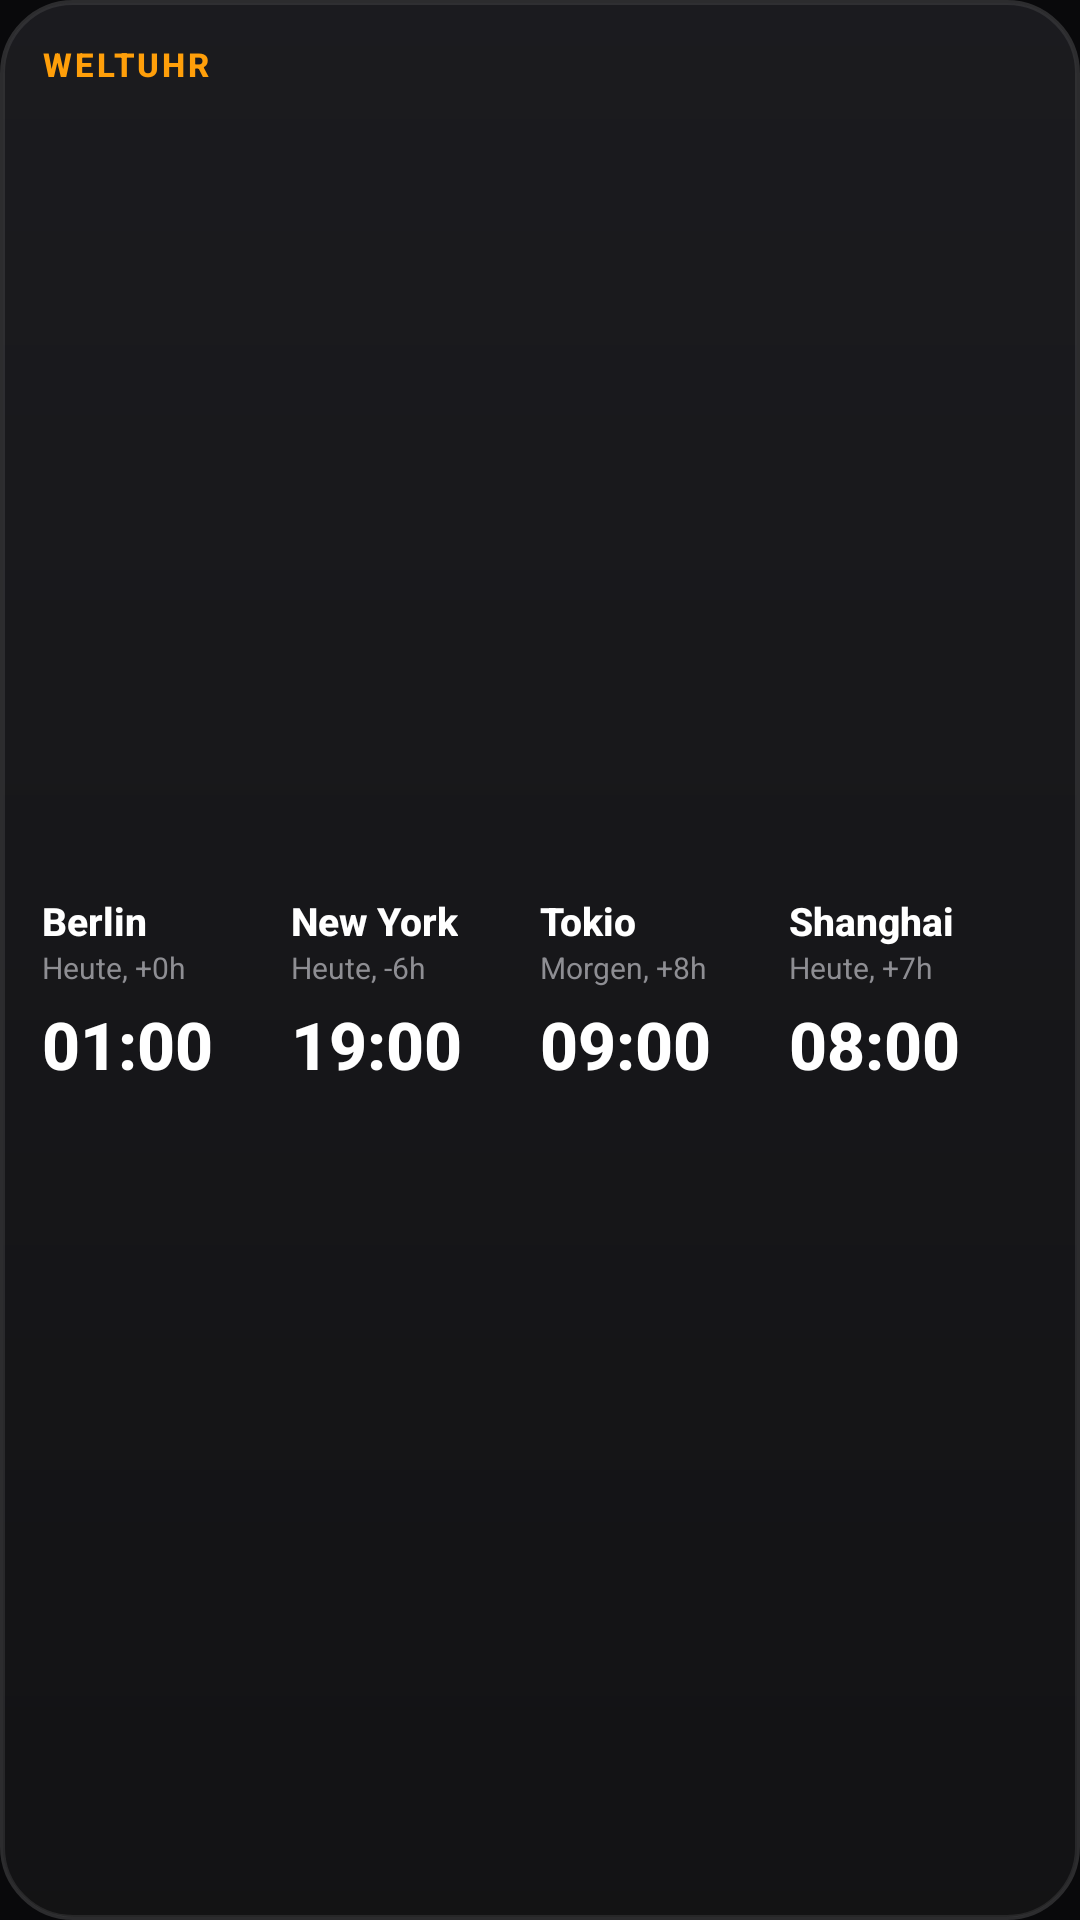

Here is an Android app screen rendered from its layout file. Give the layout XML and the strings, colors and styles it references.
<!-- AndroidManifest.xml: application theme Theme.Ios27Widgets -->
<!-- res/layout/widget_world_clock.xml -->
<?xml version="1.0" encoding="utf-8"?>
<LinearLayout xmlns:android="http://schemas.android.com/apk/res/android"
    android:id="@+id/widget_root"
    android:layout_width="match_parent"
    android:layout_height="match_parent"
    android:background="@drawable/bg_ios_widget"
    android:orientation="vertical"
    android:padding="14dp">

    <TextView
        android:layout_width="wrap_content"
        android:layout_height="wrap_content"
        android:fontFamily="sans-serif-medium"
        android:text="WELTUHR"
        android:textColor="#FF9F0A"
        android:textSize="11sp"
        android:textStyle="bold"
        android:letterSpacing="0.08" />

    <LinearLayout
        android:layout_width="match_parent"
        android:layout_height="0dp"
        android:layout_weight="1"
        android:baselineAligned="false"
        android:gravity="center_vertical"
        android:orientation="horizontal"
        android:paddingTop="6dp">

        
        <LinearLayout
            android:layout_width="0dp"
            android:layout_height="wrap_content"
            android:layout_weight="1"
            android:orientation="vertical">

            <TextView
                android:id="@+id/wc_city_1"
                android:layout_width="wrap_content"
                android:layout_height="wrap_content"
                android:ellipsize="end"
                android:fontFamily="sans-serif-medium"
                android:maxLines="1"
                android:text="Berlin"
                android:textColor="#FFFFFF"
                android:textSize="13sp"
                android:textStyle="bold" />

            <TextView
                android:id="@+id/wc_offset_1"
                android:layout_width="wrap_content"
                android:layout_height="wrap_content"
                android:text="Heute, +0h"
                android:textColor="#8E8E93"
                android:textSize="10sp" />

            <TextClock
                android:id="@+id/wc_time_1"
                android:layout_width="wrap_content"
                android:layout_height="wrap_content"
                android:layout_marginTop="4dp"
                android:fontFamily="sans-serif-medium"
                android:fontFeatureSettings="tnum"
                android:format12Hour="HH:mm"
                android:format24Hour="HH:mm"
                android:textColor="#FFFFFF"
                android:textSize="22sp"
                android:textStyle="bold"
                android:timeZone="Europe/Berlin" />
        </LinearLayout>

        
        <LinearLayout
            android:layout_width="0dp"
            android:layout_height="wrap_content"
            android:layout_weight="1"
            android:orientation="vertical">

            <TextView
                android:id="@+id/wc_city_2"
                android:layout_width="wrap_content"
                android:layout_height="wrap_content"
                android:ellipsize="end"
                android:fontFamily="sans-serif-medium"
                android:maxLines="1"
                android:text="New York"
                android:textColor="#FFFFFF"
                android:textSize="13sp"
                android:textStyle="bold" />

            <TextView
                android:id="@+id/wc_offset_2"
                android:layout_width="wrap_content"
                android:layout_height="wrap_content"
                android:text="Heute, -6h"
                android:textColor="#8E8E93"
                android:textSize="10sp" />

            <TextClock
                android:id="@+id/wc_time_2"
                android:layout_width="wrap_content"
                android:layout_height="wrap_content"
                android:layout_marginTop="4dp"
                android:fontFamily="sans-serif-medium"
                android:fontFeatureSettings="tnum"
                android:format12Hour="HH:mm"
                android:format24Hour="HH:mm"
                android:textColor="#FFFFFF"
                android:textSize="22sp"
                android:textStyle="bold"
                android:timeZone="America/New_York" />
        </LinearLayout>

        
        <LinearLayout
            android:layout_width="0dp"
            android:layout_height="wrap_content"
            android:layout_weight="1"
            android:orientation="vertical">

            <TextView
                android:id="@+id/wc_city_3"
                android:layout_width="wrap_content"
                android:layout_height="wrap_content"
                android:ellipsize="end"
                android:fontFamily="sans-serif-medium"
                android:maxLines="1"
                android:text="Tokio"
                android:textColor="#FFFFFF"
                android:textSize="13sp"
                android:textStyle="bold" />

            <TextView
                android:id="@+id/wc_offset_3"
                android:layout_width="wrap_content"
                android:layout_height="wrap_content"
                android:text="Morgen, +8h"
                android:textColor="#8E8E93"
                android:textSize="10sp" />

            <TextClock
                android:id="@+id/wc_time_3"
                android:layout_width="wrap_content"
                android:layout_height="wrap_content"
                android:layout_marginTop="4dp"
                android:fontFamily="sans-serif-medium"
                android:fontFeatureSettings="tnum"
                android:format12Hour="HH:mm"
                android:format24Hour="HH:mm"
                android:textColor="#FFFFFF"
                android:textSize="22sp"
                android:textStyle="bold"
                android:timeZone="Asia/Tokyo" />
        </LinearLayout>

        
        <LinearLayout
            android:layout_width="0dp"
            android:layout_height="wrap_content"
            android:layout_weight="1"
            android:orientation="vertical">

            <TextView
                android:id="@+id/wc_city_4"
                android:layout_width="wrap_content"
                android:layout_height="wrap_content"
                android:ellipsize="end"
                android:fontFamily="sans-serif-medium"
                android:maxLines="1"
                android:text="Shanghai"
                android:textColor="#FFFFFF"
                android:textSize="13sp"
                android:textStyle="bold" />

            <TextView
                android:id="@+id/wc_offset_4"
                android:layout_width="wrap_content"
                android:layout_height="wrap_content"
                android:text="Heute, +7h"
                android:textColor="#8E8E93"
                android:textSize="10sp" />

            <TextClock
                android:id="@+id/wc_time_4"
                android:layout_width="wrap_content"
                android:layout_height="wrap_content"
                android:layout_marginTop="4dp"
                android:fontFamily="sans-serif-medium"
                android:fontFeatureSettings="tnum"
                android:format12Hour="HH:mm"
                android:format24Hour="HH:mm"
                android:textColor="#FFFFFF"
                android:textSize="22sp"
                android:textStyle="bold"
                android:timeZone="Asia/Shanghai" />
        </LinearLayout>
    </LinearLayout>
</LinearLayout>
<!-- resources referenced by this layout -->
<resources>
  <!-- drawable bg_ios_widget (drawable) -->
  <?xml version="1.0" encoding="utf-8"?>
  <layer-list xmlns:android="http://schemas.android.com/apk/res/android">
      
      <item>
          <shape android:shape="rectangle">
              <gradient
                  android:angle="270"
                  android:startColor="#ED1C1C20"
                  android:endColor="#EB131315" />
              <corners android:radius="24dp" />
              <stroke
                  android:width="1dp"
                  android:color="#2C2C2E" />
          </shape>
      </item>
      
      <item android:top="1dp" android:left="1dp" android:right="1dp" android:bottom="1dp">
          <shape android:shape="rectangle">
              <corners android:radius="23dp" />
              <stroke
                  android:width="0.6dp"
                  android:color="#16FFFFFF" />
          </shape>
      </item>
  </layer-list>
  <style name="Theme.Ios27Widgets" parent="Theme.Material3.Dark.NoActionBar">
          <item name="android:windowBackground">@color/ios_bg_screen</item>
          <item name="android:statusBarColor">@color/ios_bg_screen</item>
          <item name="android:navigationBarColor">@color/ios_bg_screen</item>
      </style>
  <color name="ios_bg_screen">#09090B</color>
</resources>
